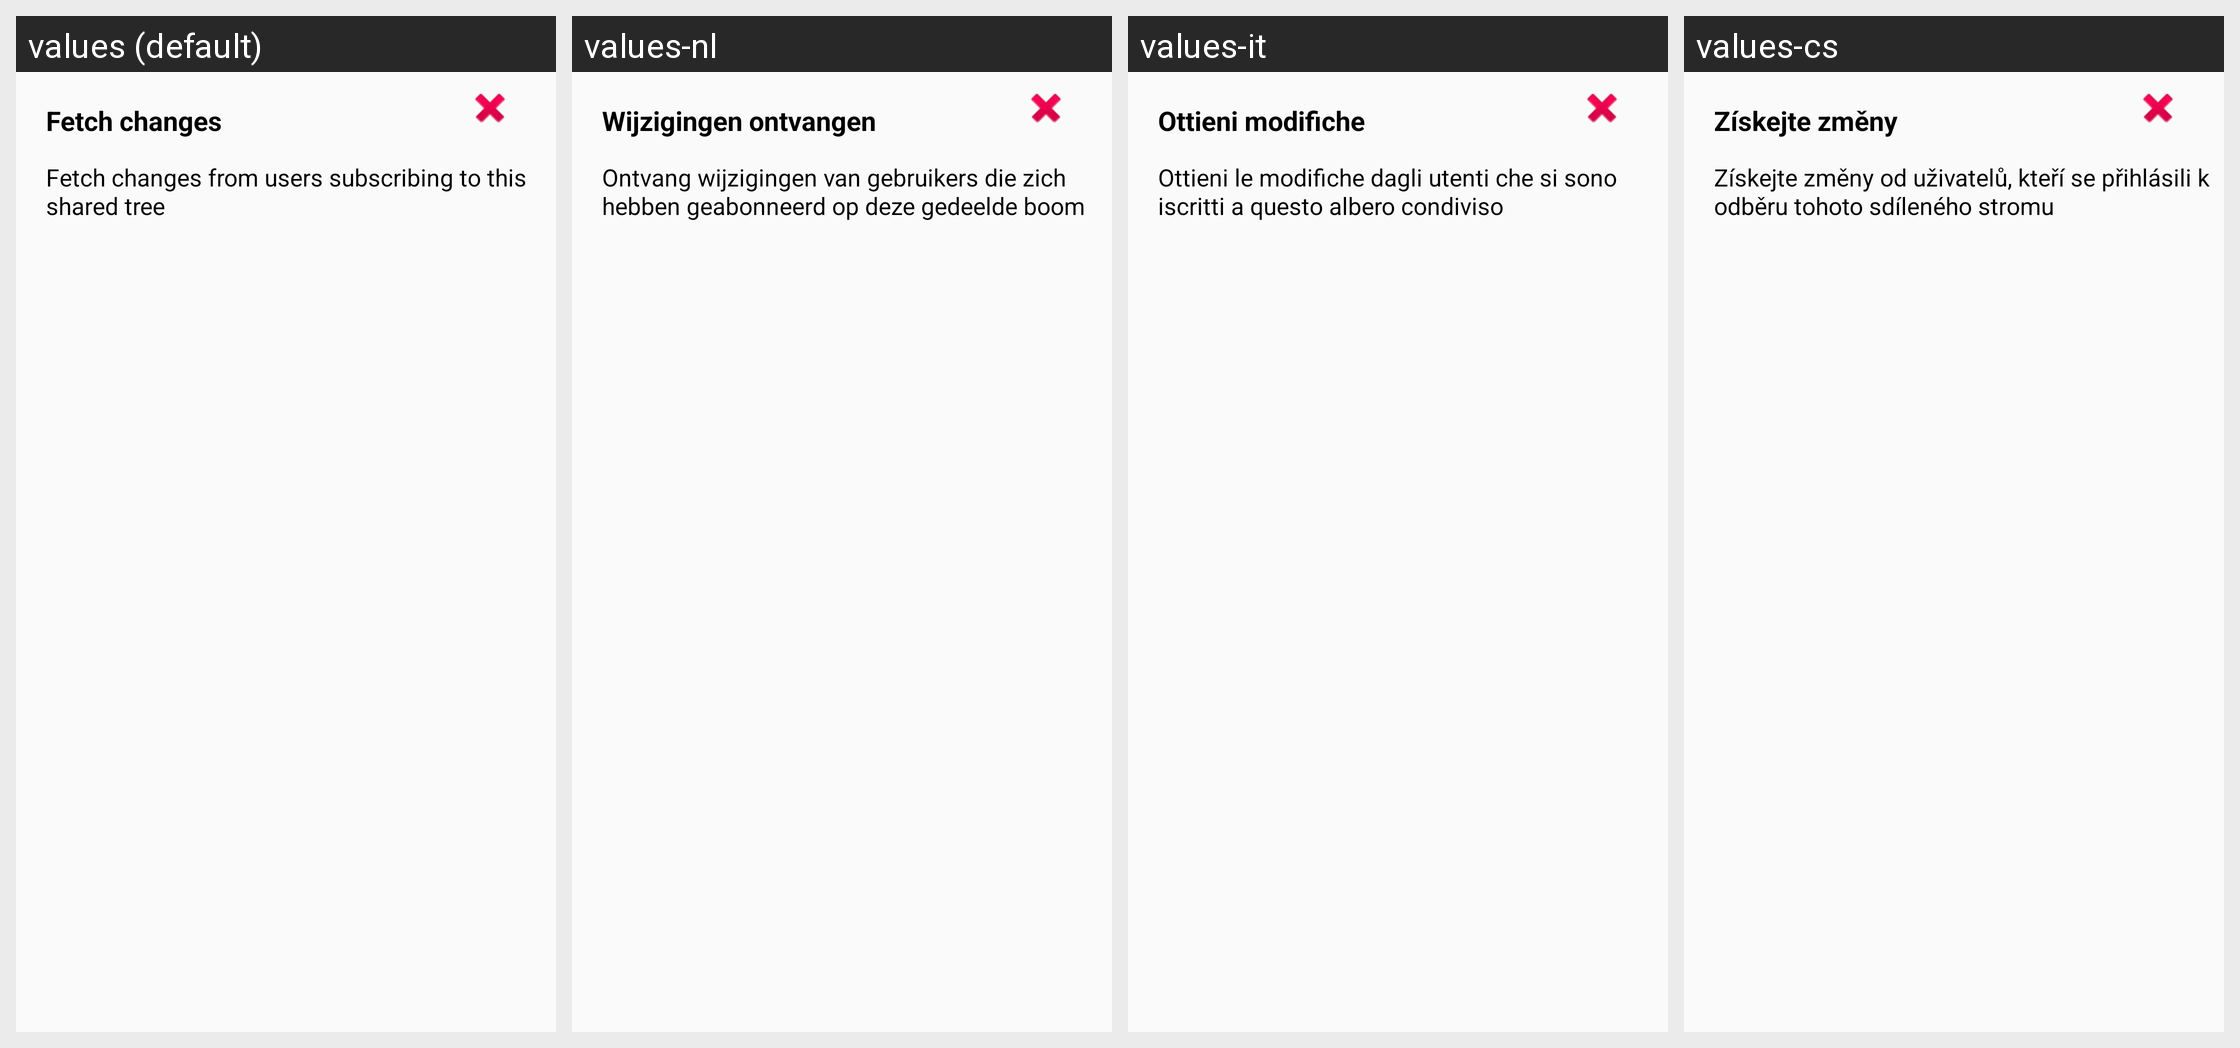

Strings drawn on this Android screen and how each of the app's shown locales translates them:
Android screen res/layout/review_changes_dialog.xml rendered under 4 locales, left to right: values (default), values-nl, values-it, values-cs. Device: Nexus 5 (rendered at 1080×1920; each locale shown at half size, 540×960, under a caption strip naming it); theme AppTheme.
Other locales in the repository, not shown: values-ace, values-de, values-eo, values-es, values-fa, values-fr, values-hr, values-hu, values-in, values-iw, values-ja, values-jv, values-kn, values-mr, values-ms, values-nb, values-pl, values-pt, values-ru, values-sk, values-sr, values-su, values-uk.
Strings drawn on this screen, with the default value and each locale's value (text and hints the layout hard-codes, and strings that could not be matched under every locale, appear in the picture but are not listed):

get_changes
  values: Fetch changes
  values-nl: Wijzigingen ontvangen
  values-it: Ottieni modifiche
  values-cs: Získejte změny

get_changes_from_forked_repositories
  values: Fetch changes from users subscribing to this shared tree
  values-nl: Ontvang wijzigingen van gebruikers die zich hebben geabonneerd op deze gedeelde boom
  values-it: Ottieni le modifiche dagli utenti che si sono iscritti a questo albero condiviso
  values-cs: Získejte změny od uživatelů, kteří se přihlásili k odběru tohoto sdíleného stromu
